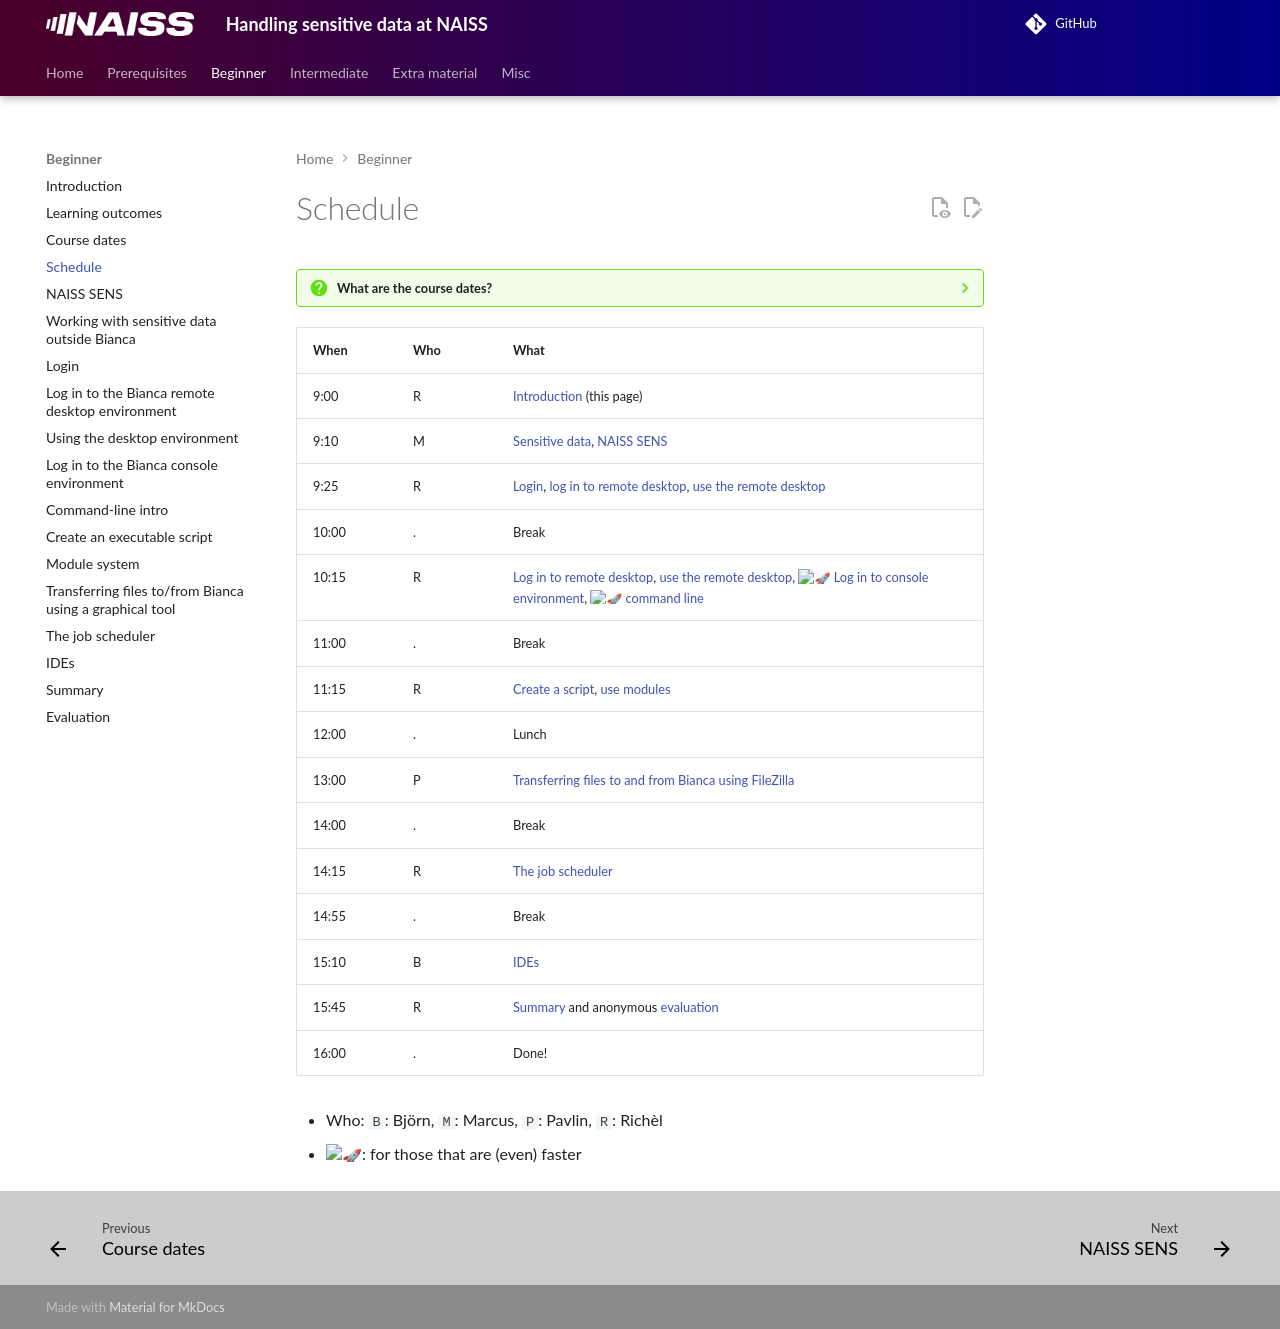

repository: UPPMAX/bianca_workshops · page: beginner/schedule/index.html · generator: mkdocs

---
tags:
  - schedule
  - timetable
  - beginner
---

# Schedule

???- question "What are the course dates?"

    See [course dates](course_dates.md)

<!-- markdownlint-disable MD013 --><!-- Tables cannot be split up over lines, hence will break 80 characters per line -->

When  | Who  | What
------|------|-----------------------------
9:00  | R    | [Introduction](intro.md) (this page)
9:10  | M    | [Sensitive data](sensitive_data.md), [NAISS SENS](naiss_sens.md)
9:25  | R    | [Login](login.md), [log in to remote desktop](login_remote_desktop.md), [use the remote desktop](use_remote_desktop.md)
10:00 | .    | Break
10:15 | R    | [Log in to remote desktop](login_remote_desktop.md), [use the remote desktop](use_remote_desktop.md), :rocket: [Log in to console environment](login_console.md), :rocket: [command line](commandline.md)
11:00 | .    | Break
11:15 | R    | [Create a script](create_script.md), [use modules](modules.md)
12:00 | .    | Lunch
13:00 | P    | [Transferring files to and from Bianca using FileZilla](file_transfer_using_gui.md)
14:00 | .    | Break
14:15 | R    | [The job scheduler](job_scheduler/README.md)
14:55 | .    | Break
15:10 | B    | [IDEs](ides/README.md)
15:45 | R    | [Summary](summary.md) and anonymous [evaluation](evaluation.md)
16:00 | .    | Done!

<!-- markdownlint-enable MD013 -->

- Who: `B`: Björn, `M`: Marcus, `P`: Pavlin, `R`: Richèl
- :rocket:: for those that are (even) faster
